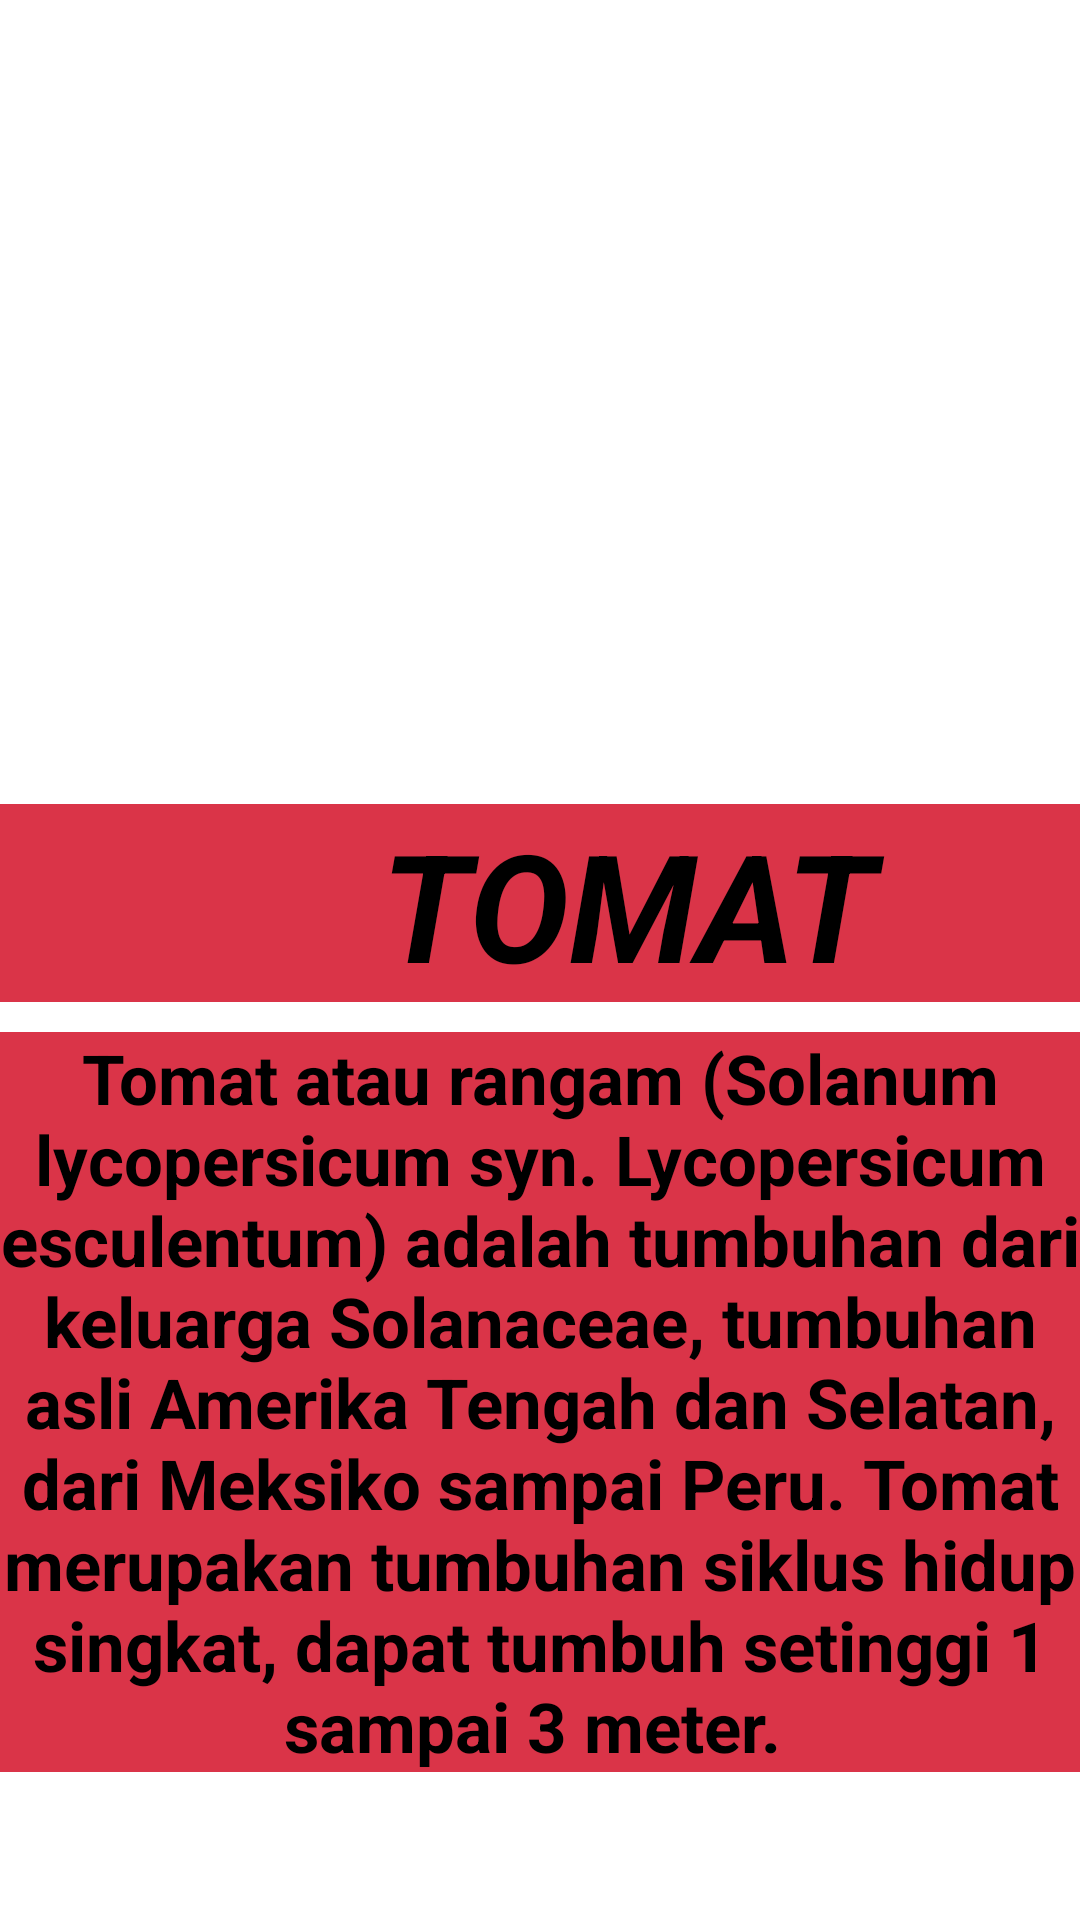

Produce the Android XML layout that renders to this screen, including the resource entries it uses.
<!-- AndroidManifest.xml: application theme Theme.Ujianibnurifan -->
<!-- res/layout/activity_tomat.xml -->
<?xml version="1.0" encoding="utf-8"?>
<androidx.constraintlayout.widget.ConstraintLayout xmlns:android="http://schemas.android.com/apk/res/android"
    xmlns:app="http://schemas.android.com/apk/res-auto"
    xmlns:tools="http://schemas.android.com/tools"
    android:layout_width="match_parent"
    android:layout_height="match_parent"
    tools:context=".TomatActivity">
    <TextView
        android:layout_width="419dp"
        android:layout_height="66dp"
        android:layout_marginTop="268dp"
        android:background="#DA3448"
        android:gravity="center"
        android:text="TOMAT"
        android:textColor="#000"
        android:textSize="50dp"
        android:textStyle="bold|italic"
        app:layout_constraintStart_toStartOf="parent"
        app:layout_constraintTop_toTopOf="parent" />
    <ImageView
        android:layout_width="450dp"
        android:layout_height="275dp"
        app:layout_constraintBottom_toBottomOf="parent"
        app:layout_constraintEnd_toEndOf="parent"
        app:layout_constraintHeight_max="290dp"
        app:layout_constraintStart_toStartOf="parent"
        app:layout_constraintTop_toTopOf="parent"
        app:layout_constraintVertical_bias="0.0"
        app:layout_constraintWidth_max="3000dp"
        app:srcCompat="@drawable/tomat" />
    <TextView
        android:layout_width="match_parent"
        android:layout_height="wrap_content"
        android:layout_marginStart="0dp"
        android:layout_marginTop="344dp"
        android:background="#DA3448"
        android:gravity="center"
        android:text="Tomat atau rangam (Solanum lycopersicum syn. Lycopersicum esculentum) adalah tumbuhan dari keluarga Solanaceae, tumbuhan asli Amerika Tengah dan Selatan, dari Meksiko sampai Peru. Tomat merupakan tumbuhan siklus hidup singkat, dapat tumbuh setinggi 1 sampai 3 meter. "
        android:textColor="#000"
        android:textSize="23sp"
        android:textStyle="bold"
        app:layout_constraintStart_toStartOf="parent"
        app:layout_constraintTop_toTopOf="parent" />

</androidx.constraintlayout.widget.ConstraintLayout>
<!-- resources referenced by this layout -->
<resources>
  <style name="Theme.Ujianibnurifan" parent="Theme.MaterialComponents.DayNight.DarkActionBar">
          
          <item name="colorPrimary">@color/purple_500</item>
          <item name="colorPrimaryVariant">@color/purple_700</item>
          <item name="colorOnPrimary">@color/white</item>
          
          <item name="colorSecondary">@color/teal_200</item>
          <item name="colorSecondaryVariant">@color/teal_700</item>
          <item name="colorOnSecondary">@color/black</item>
          
          <item name="android:statusBarColor" tools:targetApi="21">?attr/colorPrimaryVariant</item>
          
      </style>
  <!-- not gathered from this repository: default colours our renderer supplied (Android Studio template values) -->
  <color name="purple_500">#FF6200EE</color>
  <color name="purple_700">#FF3700B3</color>
  <color name="teal_200">#FF03DAC5</color>
  <color name="teal_700">#FF018786</color>
  <color name="black">#FF000000</color>
  <color name="white">#FFFFFFFF</color>
</resources>
